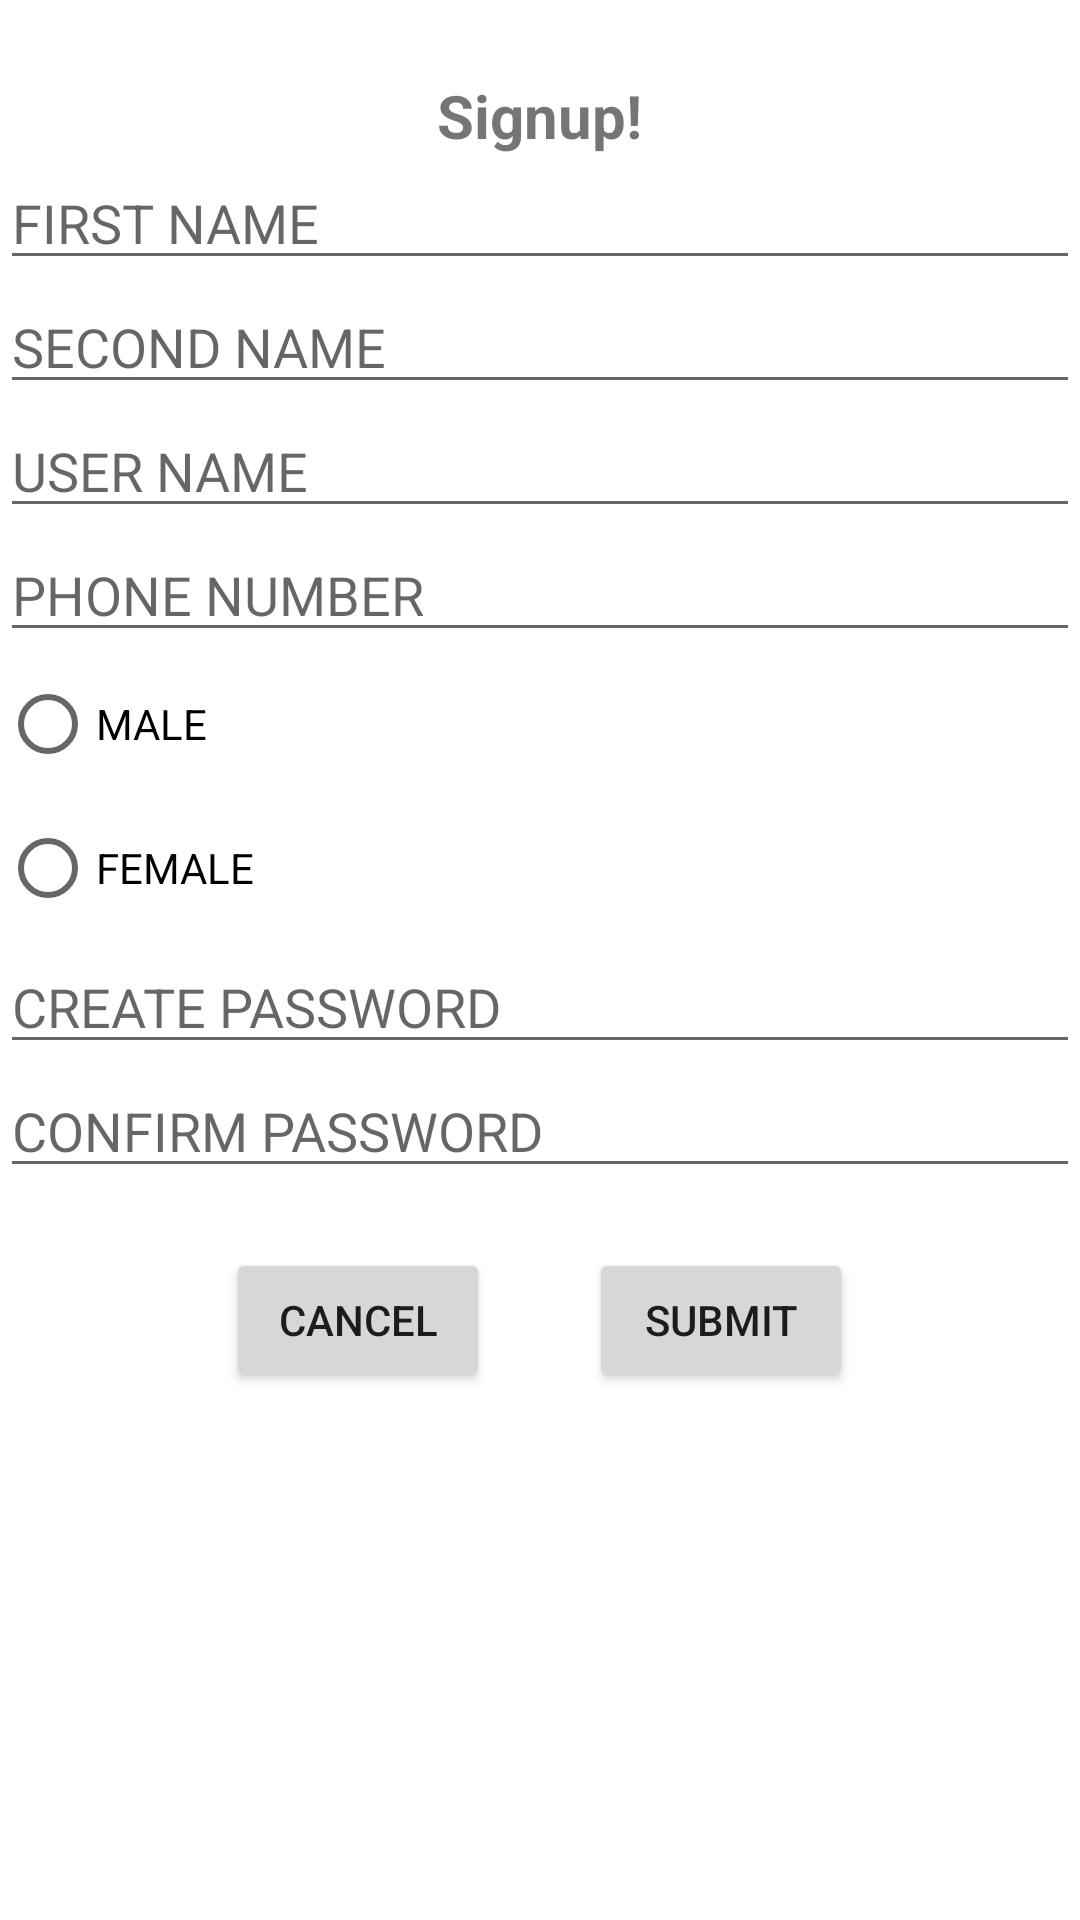

Layout XML and referenced resources for this Android screen:
<!-- AndroidManifest.xml: application theme Theme.UserLoginTest -->
<!-- res/layout/activity_sign_up.xml -->
<?xml version="1.0" encoding="utf-8"?>
<LinearLayout xmlns:android="http://schemas.android.com/apk/res/android"
    xmlns:app="http://schemas.android.com/apk/res-auto"
    xmlns:tools="http://schemas.android.com/tools"
    android:layout_width="match_parent"
    android:layout_height="match_parent"
    tools:context=".SignUpActivity"
    android:orientation="vertical"
    android:layout_marginStart="15dp"
    android:layout_marginEnd="15dp"
    android:gravity="center_horizontal">


    <TextView
        android:id="@+id/textView4"
        android:layout_width="wrap_content"
        android:layout_height="wrap_content"
        android:text="@string/signup"
        android:textSize="20sp"
        android:layout_marginTop="25dp"
        android:textStyle="bold"/>

    <EditText
        android:id="@+id/editTextTextPersonName"
        android:layout_width="match_parent"
        android:layout_height="wrap_content"
        android:ems="10"
        android:inputType="textPersonName"
        android:hint="@string/first_name" />

    <EditText
        android:id="@+id/editTextTextPersonName2"
        android:layout_width="match_parent"
        android:layout_height="wrap_content"
        android:ems="10"
        android:inputType="textPersonName"
        android:hint="@string/second_name" />

    <EditText
        android:id="@+id/editTextTextPersonName3"
        android:layout_width="match_parent"
        android:layout_height="wrap_content"
        android:ems="10"
        android:inputType="textPersonName"
        android:hint="@string/user_name" />

    <EditText
        android:id="@+id/editTextTextPersonName4"
        android:layout_width="match_parent"
        android:layout_height="wrap_content"
        android:ems="10"
        android:inputType="number"
        android:hint="PHONE NUMBER" />

    <RadioGroup
        android:layout_width="match_parent"
        android:layout_height="match_parent" >

        <RadioButton
            android:id="@+id/radioButtonmale"
            android:layout_width="match_parent"
            android:layout_height="wrap_content"
            android:text="@string/male" />

        <RadioButton
            android:id="@+id/radioButtonfemale"
            android:layout_width="match_parent"
            android:layout_height="wrap_content"
            android:text="@string/female" />

        <EditText
            android:id="@+id/editTextTextPersonName5"
            android:layout_width="match_parent"
            android:layout_height="wrap_content"
            android:ems="10"
            android:inputType="textPassword"
            android:hint="@string/create_password" />

        <EditText
            android:id="@+id/editTextTextPersonName6"
            android:layout_width="match_parent"
            android:layout_height="wrap_content"
            android:ems="10"
            android:inputType="textPassword"
            android:hint="@string/confirm_password" />



        <LinearLayout
            android:layout_width="match_parent"
            android:layout_height="match_parent"
            android:orientation="horizontal"
            android:gravity="center_horizontal"
            android:layout_marginTop="20dp">


            <Button
                android:id="@+id/button3"
                android:layout_width="wrap_content"
                android:layout_height="wrap_content"
                android:text="@string/cancel"
                android:layout_marginEnd="33dp" />

            <Button
                android:id="@+id/button5"
                android:layout_width="wrap_content"
                android:layout_height="wrap_content"
                android:text="@string/submit" />



        </LinearLayout>

    </RadioGroup>


</LinearLayout>
<!-- resources referenced by this layout -->
<resources>
  <string name="cancel">CANCEL</string>
  <string name="confirm_password">CONFIRM PASSWORD</string>
  <string name="create_password">CREATE PASSWORD</string>
  <string name="female">FEMALE</string>
  <string name="first_name">FIRST NAME</string>
  <string name="male">MALE</string>
  <string name="second_name">SECOND NAME</string>
  <string name="signup">Signup!</string>
  <string name="submit">SUBMIT</string>
  <string name="user_name">USER NAME</string>
  <style name="Theme.UserLoginTest" parent="Theme.MaterialComponents.DayNight.DarkActionBar">
          
          <item name="colorPrimary">@color/purple_500</item>
          <item name="colorPrimaryVariant">@color/purple_700</item>
          <item name="colorOnPrimary">@color/white</item>
          
          <item name="colorSecondary">@color/teal_200</item>
          <item name="colorSecondaryVariant">@color/teal_700</item>
          <item name="colorOnSecondary">@color/black</item>
          
          <item name="android:statusBarColor" tools:targetApi="l">?attr/colorPrimaryVariant</item>
          
      </style>
  <!-- not gathered from this repository: default colours our renderer supplied (Android Studio template values) -->
  <color name="purple_500">#FF6200EE</color>
  <color name="purple_700">#FF3700B3</color>
  <color name="teal_200">#FF03DAC5</color>
  <color name="teal_700">#FF018786</color>
  <color name="black">#FF000000</color>
  <color name="white">#FFFFFFFF</color>
</resources>
